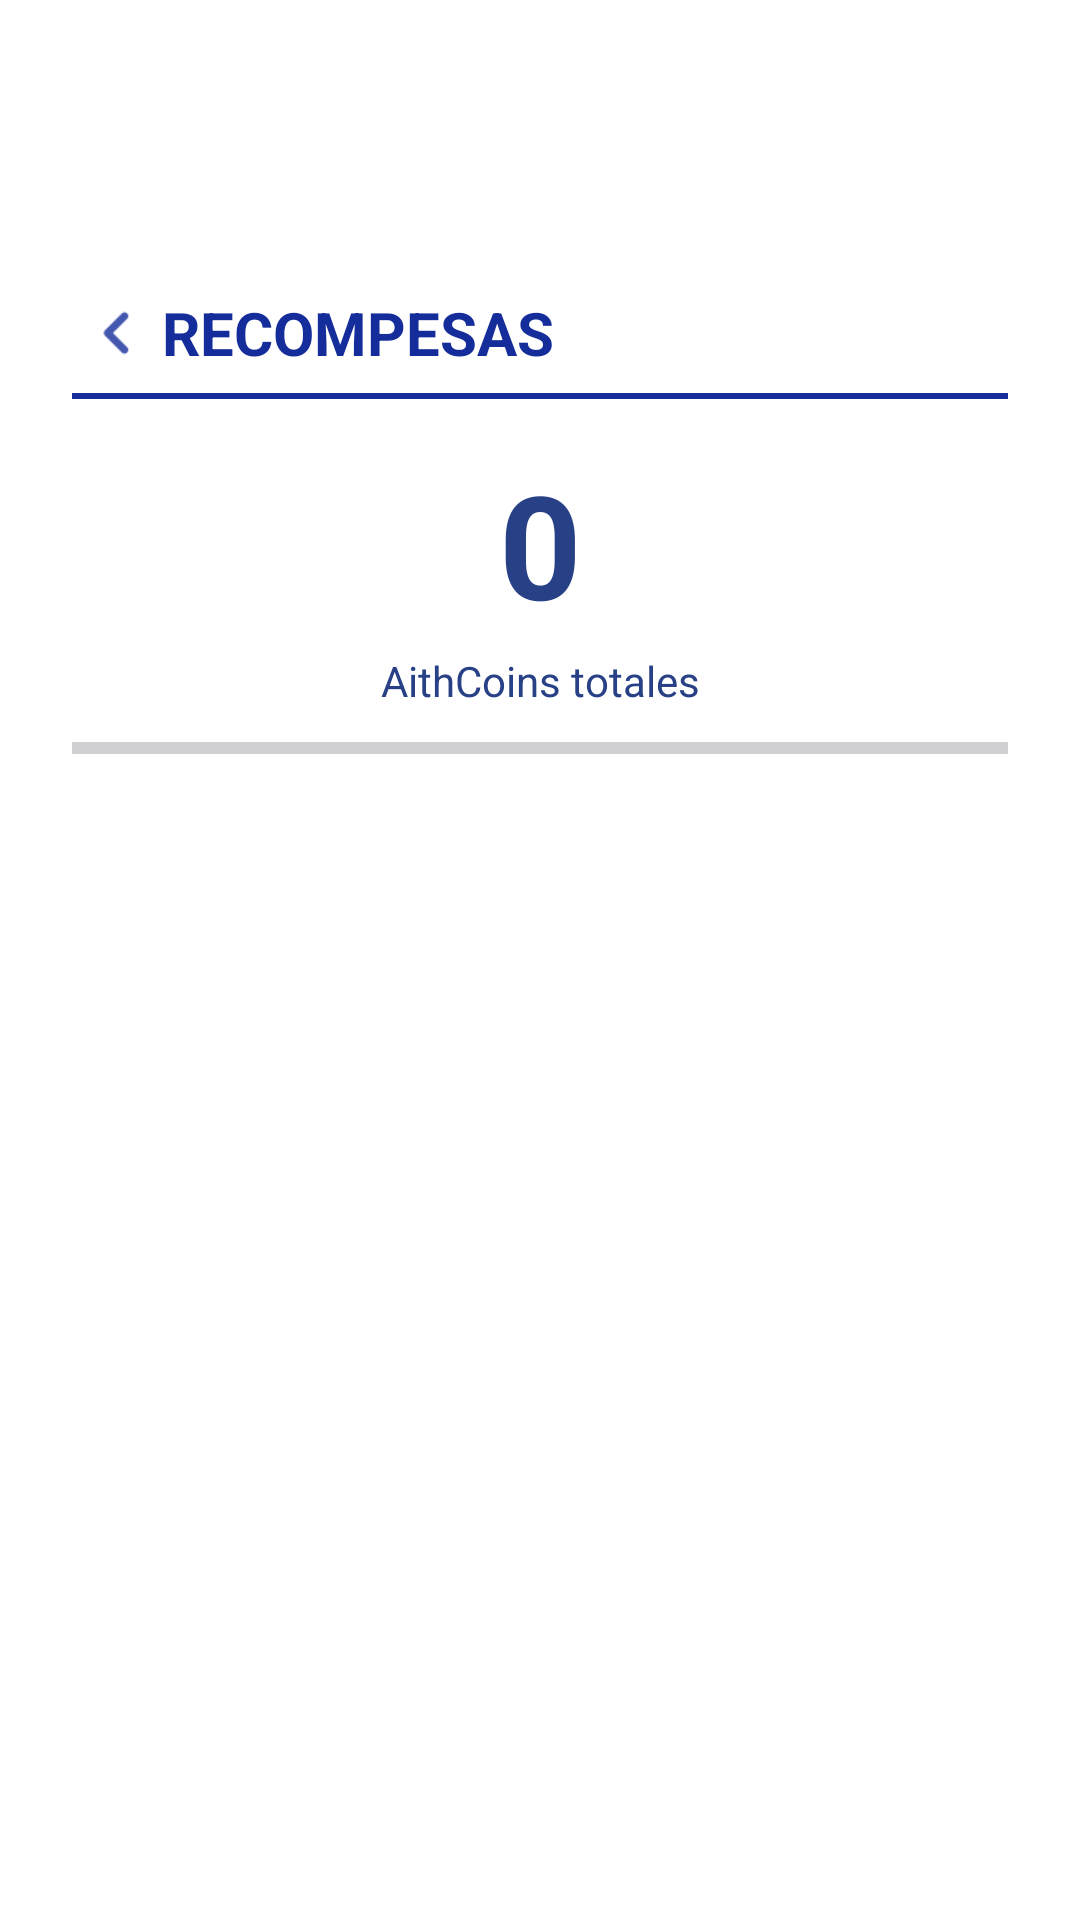

Android layout source for this screen:
<!-- AndroidManifest.xml: application theme Theme.AitherApp -->
<!-- res/layout/activity_lista_premios.xml -->
<?xml version="1.0" encoding="utf-8"?>
<androidx.constraintlayout.widget.ConstraintLayout
    xmlns:android="http://schemas.android.com/apk/res/android"
    xmlns:app="http://schemas.android.com/apk/res-auto"
    android:layout_width="match_parent"
    android:layout_height="match_parent"
    android:background="@color/blanco"
    android:fitsSystemWindows="true">

    <ImageView
        android:id="@+id/logoApp"
        android:layout_width="60dp"
        android:layout_height="60dp"
        android:layout_marginTop="16dp"
        android:background="@drawable/logo_aither"
        android:padding="10dp"
        app:layout_constraintEnd_toEndOf="parent"
        app:layout_constraintStart_toStartOf="parent"
        app:layout_constraintTop_toTopOf="parent" />

    <LinearLayout
        android:id="@+id/headerLayout"
        android:layout_width="wrap_content"
        android:layout_height="wrap_content"
        android:orientation="horizontal"
        android:gravity="center_vertical"
        android:layout_marginStart="24dp"
        android:layout_marginTop="20dp"
        app:layout_constraintStart_toStartOf="parent"
        app:layout_constraintTop_toBottomOf="@+id/logoApp">

        <ImageView
            android:id="@+id/imgBackArrow"
            android:layout_width="30dp"
            android:layout_height="30dp"
            android:src="@drawable/ic_arrowleft"
            android:clickable="true"
            android:background="?attr/selectableItemBackgroundBorderless"
            app:tint="@color/azulOscuro_Principal"
            android:contentDescription="Volver atrás"/>

        <TextView
            android:layout_width="wrap_content"
            android:layout_height="wrap_content"
            android:text="RECOMPESAS"
            android:textColor="@color/azulOscuro_Principal"
            android:textStyle="bold"
            android:textSize="20sp"/>
    </LinearLayout>

    <View
        android:id="@+id/lineaTitulo"
        android:layout_width="0dp"
        android:layout_height="2dp"
        android:background="@color/azulOscuro_Principal"
        android:layout_marginTop="5dp"
        android:layout_marginEnd="24dp"
        app:layout_constraintEnd_toEndOf="parent"
        app:layout_constraintStart_toStartOf="@+id/headerLayout"
        app:layout_constraintTop_toBottomOf="@+id/headerLayout" />
    
    <TextView
        android:id="@+id/coinNumber"
        android:layout_width="wrap_content"
        android:layout_height="wrap_content"
        android:text="0"
        android:textSize="48sp"
        android:textStyle="bold"
        android:textColor="@color/azul_ToolBar"
        android:layout_marginTop="16dp"
        app:layout_constraintTop_toBottomOf="@id/lineaTitulo"
        app:layout_constraintStart_toStartOf="parent"
        app:layout_constraintEnd_toEndOf="parent"/>

    
    <TextView
        android:id="@+id/coinText"
        android:layout_width="wrap_content"
        android:layout_height="wrap_content"
        android:text="AithCoins totales"
        android:textSize="14sp"
        android:textColor="@color/azul_ToolBar"
        app:layout_constraintTop_toBottomOf="@id/coinNumber"
        app:layout_constraintStart_toStartOf="parent"
        app:layout_constraintEnd_toEndOf="parent"
        android:layout_marginTop="4dp"/>

    
    <ProgressBar
        android:id="@+id/progressBar"
        style="?android:attr/progressBarStyleHorizontal"
        android:layout_width="0dp"
        android:layout_height="10dp"
        android:progress="0"
        android:max="50"
        android:progressTint="@color/azul_ToolBar"
        android:backgroundTint="@color/blanco"
        app:layout_constraintTop_toBottomOf="@id/coinText"
        app:layout_constraintStart_toStartOf="parent"
        app:layout_constraintEnd_toEndOf="parent"
        android:layout_marginTop="8dp"
        android:layout_marginStart="24dp"
        android:layout_marginEnd="24dp"/>

    <androidx.recyclerview.widget.RecyclerView
        android:id="@+id/recyclerPremios"
        android:layout_width="0dp"
        android:layout_height="0dp"
        app:layout_constraintBottom_toBottomOf="parent"
        app:layout_constraintEnd_toEndOf="parent"
        app:layout_constraintHorizontal_bias="1.0"
        app:layout_constraintStart_toStartOf="parent"
        app:layout_constraintTop_toBottomOf="@+id/progressBar"
        android:layout_marginStart="24dp"
        android:layout_marginEnd="24dp"/>

</androidx.constraintlayout.widget.ConstraintLayout>
<!-- resources referenced by this layout -->
<resources>
  <color name="azulOscuro_Principal">#152D9A</color>
  <color name="azul_ToolBar">#284086</color>
  <color name="blanco">#FFFFFF</color>
  <!-- drawable ic_arrowleft: png bitmap (drawable-hdpi, 194 bytes) -->
  <style name="Theme.AitherApp" parent="Base.Theme.AitherApp" />
  <style name="Base.Theme.AitherApp" parent="Theme.Material3.DayNight.NoActionBar">
          
          
      </style>
</resources>
